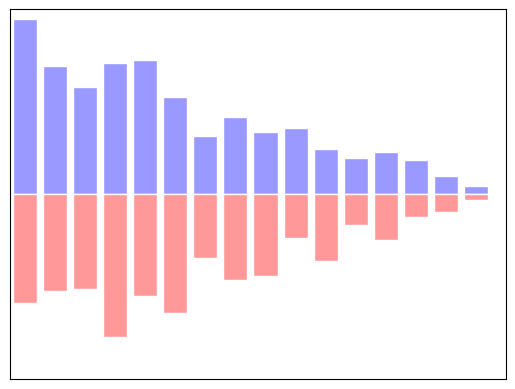

The script that saved this image: (Note: this script raises an exception after producing the figure.)
"""
Bar plot demo
=============

Bar plots display vertical or horizontal lines
"""

import matplotlib.pyplot as plt
import numpy as np

n = 16
X = np.arange(n)
Y1 = (1 - X / float(n)) * np.random.uniform(0.5, 1.0, n)
Y2 = (1 - X / float(n)) * np.random.uniform(0.5, 1.0, n)
plt.bar(X, Y1, facecolor='#9999ff', edgecolor='white')
plt.bar(X, -Y2, facecolor='#ff9999', edgecolor='white')
plt.xlim(-.5, n)
plt.xticks(())
plt.ylim(-1, 1)
plt.yticks(())

plt.text(-0.05, 1.02, "Bar Plot:              plt.bar(...)\n",
      horizontalalignment='left',
      verticalalignment='top',
      size='xx-large',
      bbox=dict(facecolor='white', alpha=1.0, width=400, height=65),
      transform=plt.gca().transAxes)

plt.text(-0.05, 1.01, "\n\n   Make a bar plot with rectangles ",
      horizontalalignment='left',
      verticalalignment='top',
      size='large',
      transform=plt.gca().transAxes)

plt.show()
